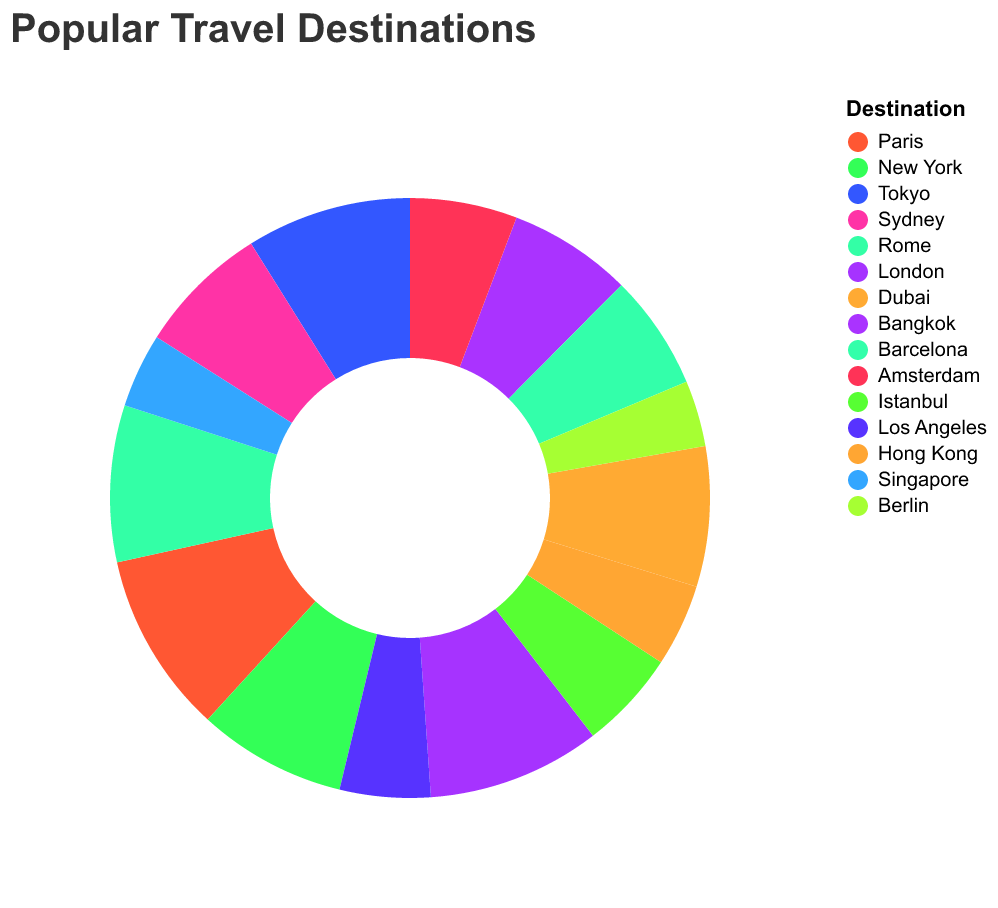

The table this chart was drawn from, first rows:
Destination, Visitors
Paris, 220
New York, 180
Tokyo, 200
Sydney, 160
Rome, 190
London, 210
Dubai, 170
Bangkok, 150
Barcelona, 140
Amsterdam, 130
Istanbul, 120
Los Angeles, 110
Hong Kong, 100
Singapore, 90
Berlin, 80
